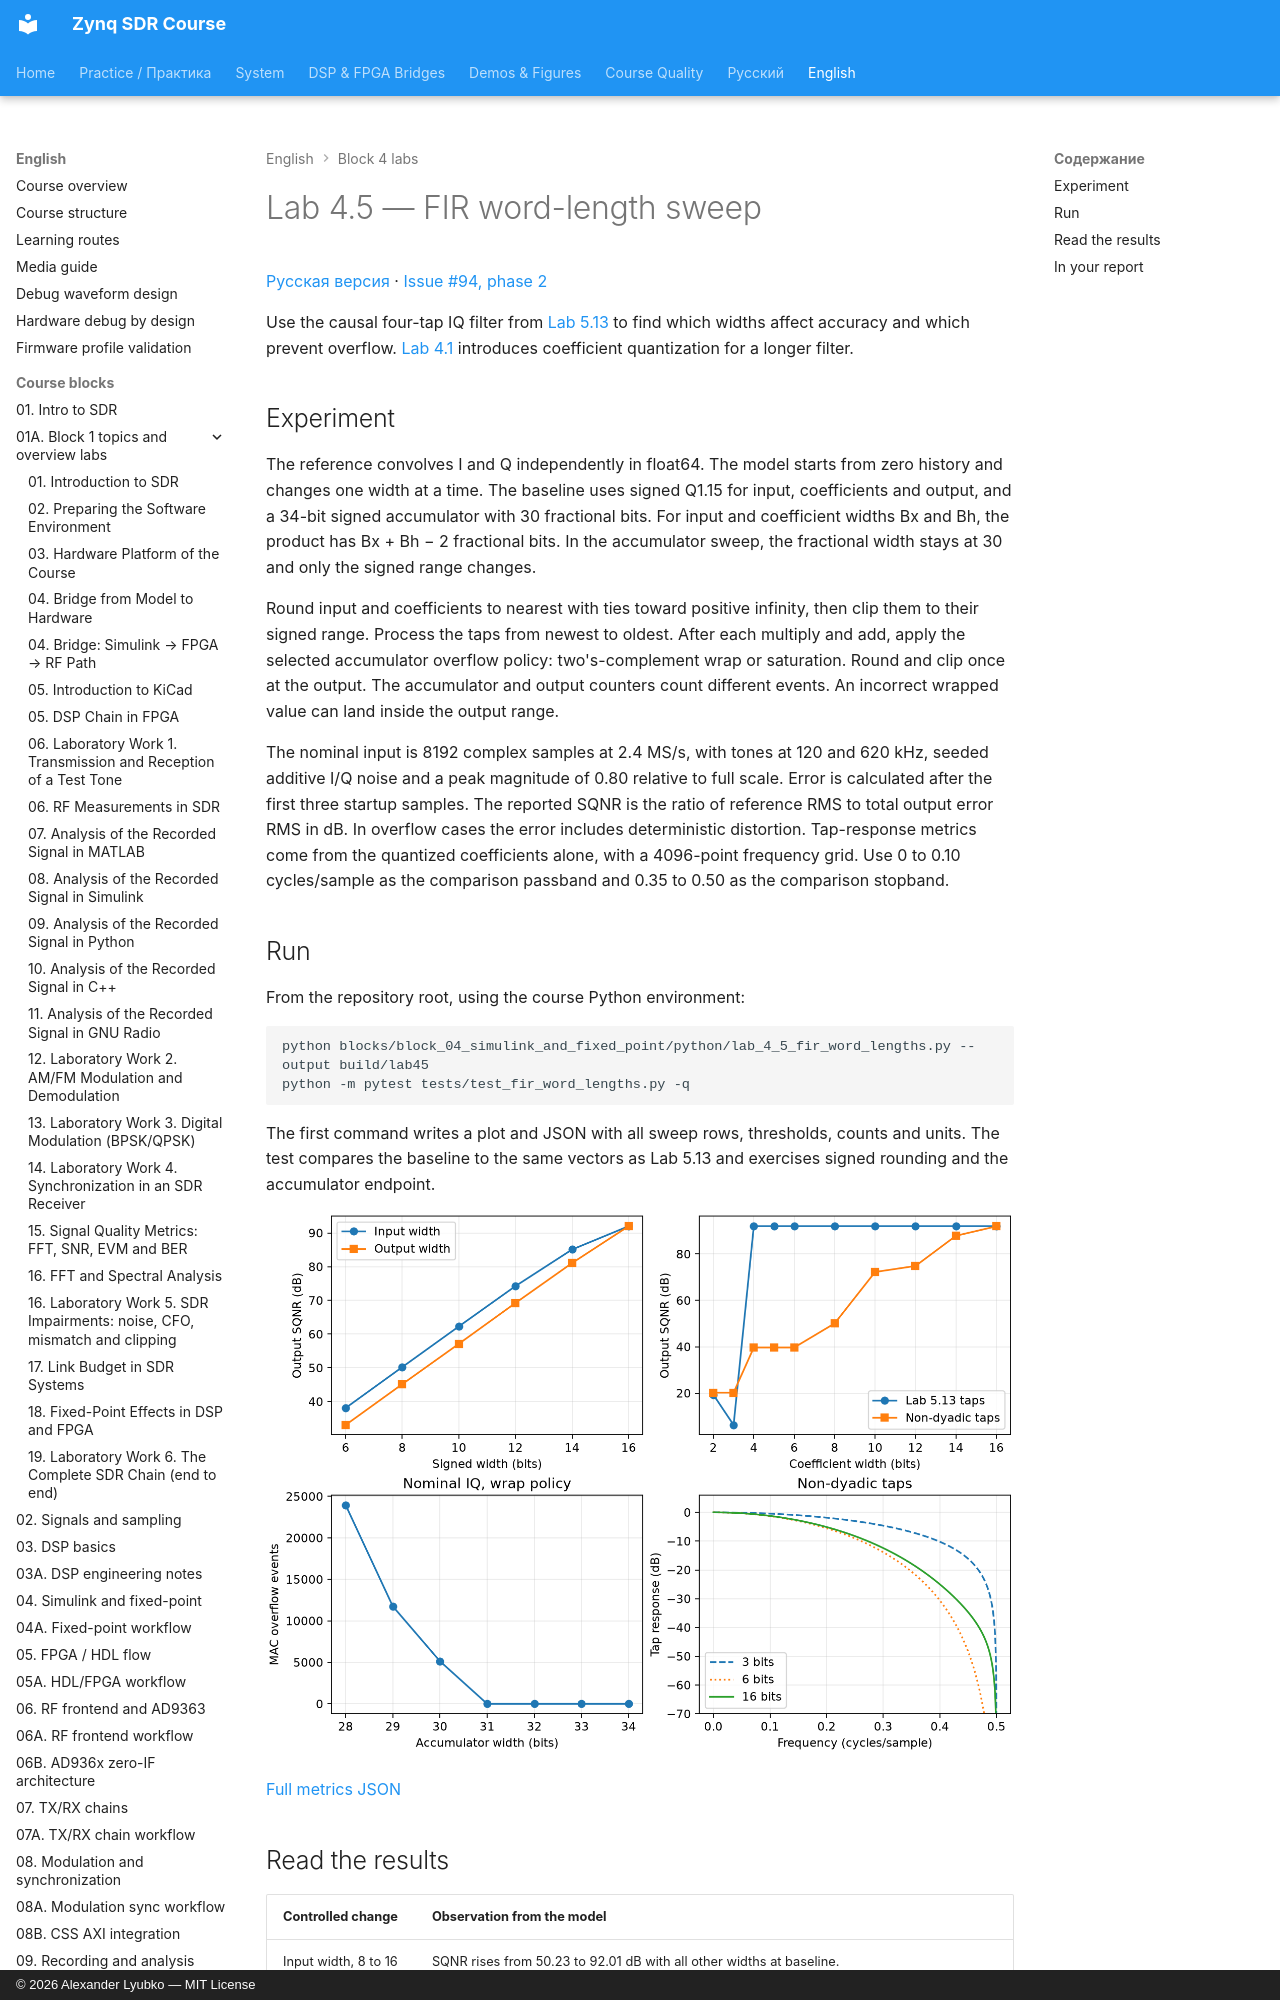

repository: Lay007/zynq-sdr-course · page: en/labs/lab-4-5-fir-word-lengths/index.html · generator: mkdocs · copyright: © 2026 Alexander Lyubko — MIT License

# Lab 4.5 — FIR word-length sweep

[Русская версия](../../ru/labs/lab-4-5-fir-word-lengths.md) · [Issue #94, phase 2](https://github.com/Lay007/zynq-sdr-course/issues/94)

Use the causal four-tap IQ filter from [Lab 5.13](lab-5-13-fir-architectures.md) to find which widths affect accuracy and which prevent overflow. [Lab 4.1](lab-4-1-fixed-point-fir.md) introduces coefficient quantization for a longer filter.
